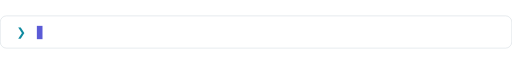
t = 0.00 s
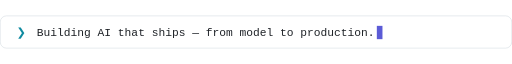
t = 1.90 s
t = 3.40 s: frame unchanged from t = 1.90 s, image omitted
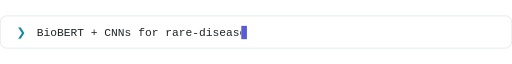
t = 5.00 s
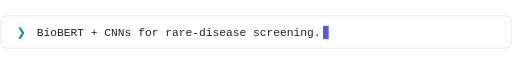
t = 6.90 s
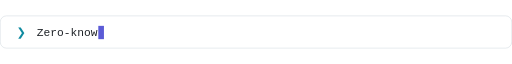
t = 8.35 s

The animated SVG that drew these frames (rendered in a browser with its animation timeline set to each time). Animation: 15 SMIL elements (animate=15); frames cover the first 8.35 s, repeats indefinitely.

<svg xmlns="http://www.w3.org/2000/svg" width="1000" height="64" viewBox="0 0 1000 64" role="img" aria-label="Building AI that ships — from model to production. · BioBERT + CNNs for rare-disease screening. · Zero-knowledge identity on Ethereum. · Deep learning that warns of grid failures 3 h early. · Open to Software Engineering &amp; AI/ML roles.">
<rect x="0.5" y="0.5" width="999" height="63" rx="12" fill="#ffffff" stroke="#d0d7de"/>
<text x="32" y="40" font-family="ui-monospace, SFMono-Regular, 'SF Mono', Menlo, Consolas, monospace" font-size="22" fill="#0e8aa0">❯</text>
<clipPath id="c0"><rect x="72" y="0" height="64" width="0">
  <animate attributeName="width" dur="20s" repeatCount="indefinite" calcMode="linear" keyTimes="0.0000;0.0000;0.0700;0.1700;0.1940;0.2000;1.0000" values="0;0;664;664;0;0;0"/></rect></clipPath>
<g clip-path="url(#c0)"><text x="72" y="40" font-family="ui-monospace, SFMono-Regular, 'SF Mono', Menlo, Consolas, monospace" font-size="22" fill="#1f2328">Building AI that ships — from model to production.</text></g>
<rect y="20" width="11" height="26" fill="#5b5bd6" opacity="0">
  <animate attributeName="x" dur="20s" repeatCount="indefinite" keyTimes="0.0000;0.0000;0.0700;0.1700;0.1940;0.2000;1.0000" values="72;72;736;736;72;72;72"/>
  <animate attributeName="opacity" dur="20s" repeatCount="indefinite" calcMode="discrete" keyTimes="0;0.0000;0.2000" values="0;1;0"/>
</rect>
<clipPath id="c1"><rect x="72" y="0" height="64" width="0">
  <animate attributeName="width" dur="20s" repeatCount="indefinite" calcMode="linear" keyTimes="0.0000;0.2000;0.2700;0.3700;0.3940;0.4000;1.0000" values="0;0;559;559;0;0;0"/></rect></clipPath>
<g clip-path="url(#c1)"><text x="72" y="40" font-family="ui-monospace, SFMono-Regular, 'SF Mono', Menlo, Consolas, monospace" font-size="22" fill="#1f2328">BioBERT + CNNs for rare-disease screening.</text></g>
<rect y="20" width="11" height="26" fill="#5b5bd6" opacity="0">
  <animate attributeName="x" dur="20s" repeatCount="indefinite" keyTimes="0.0000;0.2000;0.2700;0.3700;0.3940;0.4000;1.0000" values="72;72;631;631;72;72;72"/>
  <animate attributeName="opacity" dur="20s" repeatCount="indefinite" calcMode="discrete" keyTimes="0;0.2000;0.4000" values="0;1;0"/>
</rect>
<clipPath id="c2"><rect x="72" y="0" height="64" width="0">
  <animate attributeName="width" dur="20s" repeatCount="indefinite" calcMode="linear" keyTimes="0.0000;0.4000;0.4700;0.5700;0.5940;0.6000;1.0000" values="0;0;480;480;0;0;0"/></rect></clipPath>
<g clip-path="url(#c2)"><text x="72" y="40" font-family="ui-monospace, SFMono-Regular, 'SF Mono', Menlo, Consolas, monospace" font-size="22" fill="#1f2328">Zero-knowledge identity on Ethereum.</text></g>
<rect y="20" width="11" height="26" fill="#5b5bd6" opacity="0">
  <animate attributeName="x" dur="20s" repeatCount="indefinite" keyTimes="0.0000;0.4000;0.4700;0.5700;0.5940;0.6000;1.0000" values="72;72;552;552;72;72;72"/>
  <animate attributeName="opacity" dur="20s" repeatCount="indefinite" calcMode="discrete" keyTimes="0;0.4000;0.6000" values="0;1;0"/>
</rect>
<clipPath id="c3"><rect x="72" y="0" height="64" width="0">
  <animate attributeName="width" dur="20s" repeatCount="indefinite" calcMode="linear" keyTimes="0.0000;0.6000;0.6700;0.7700;0.7940;0.8000;1.0000" values="0;0;691;691;0;0;0"/></rect></clipPath>
<g clip-path="url(#c3)"><text x="72" y="40" font-family="ui-monospace, SFMono-Regular, 'SF Mono', Menlo, Consolas, monospace" font-size="22" fill="#1f2328">Deep learning that warns of grid failures 3 h early.</text></g>
<rect y="20" width="11" height="26" fill="#5b5bd6" opacity="0">
  <animate attributeName="x" dur="20s" repeatCount="indefinite" keyTimes="0.0000;0.6000;0.6700;0.7700;0.7940;0.8000;1.0000" values="72;72;763;763;72;72;72"/>
  <animate attributeName="opacity" dur="20s" repeatCount="indefinite" calcMode="discrete" keyTimes="0;0.6000;0.8000" values="0;1;0"/>
</rect>
<clipPath id="c4"><rect x="72" y="0" height="64" width="0">
  <animate attributeName="width" dur="20s" repeatCount="indefinite" calcMode="linear" keyTimes="0.0000;0.8000;0.8700;0.9700;0.9940;1.0000;1.0000" values="0;0;572;572;0;0;0"/></rect></clipPath>
<g clip-path="url(#c4)"><text x="72" y="40" font-family="ui-monospace, SFMono-Regular, 'SF Mono', Menlo, Consolas, monospace" font-size="22" fill="#1f2328">Open to Software Engineering &amp; AI/ML roles.</text></g>
<rect y="20" width="11" height="26" fill="#5b5bd6" opacity="0">
  <animate attributeName="x" dur="20s" repeatCount="indefinite" keyTimes="0.0000;0.8000;0.8700;0.9700;0.9940;1.0000;1.0000" values="72;72;644;644;72;72;72"/>
  <animate attributeName="opacity" dur="20s" repeatCount="indefinite" calcMode="discrete" keyTimes="0;0.8000;1.0000" values="0;1;0"/>
</rect>
</svg>
